Image classification data set "testdataset" (WSwyft/jetson-inference on GitHub). Class labels (2): microwave not safe, microwave safe.

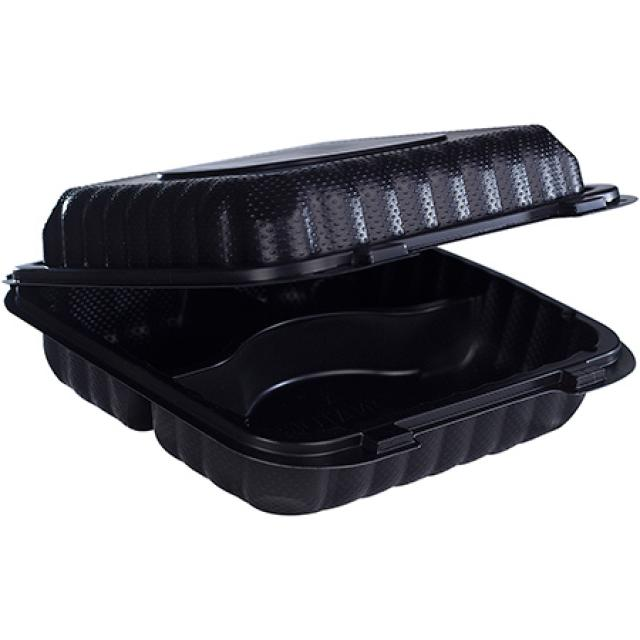
Label: microwave safe

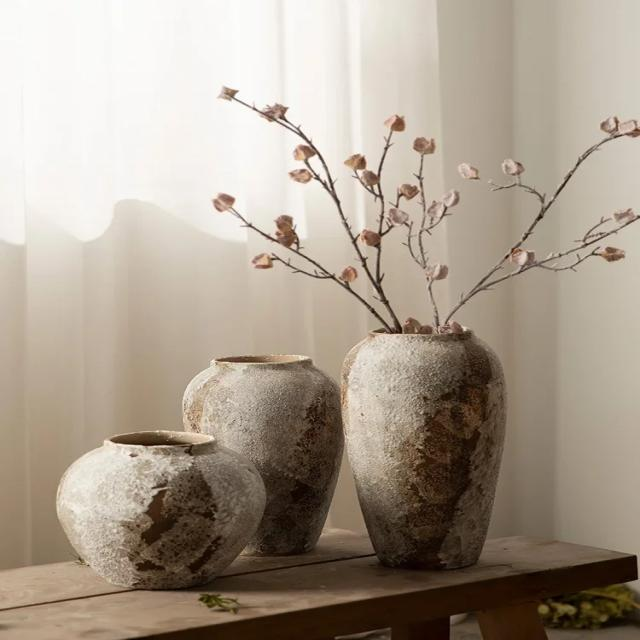
Label: microwave not safe

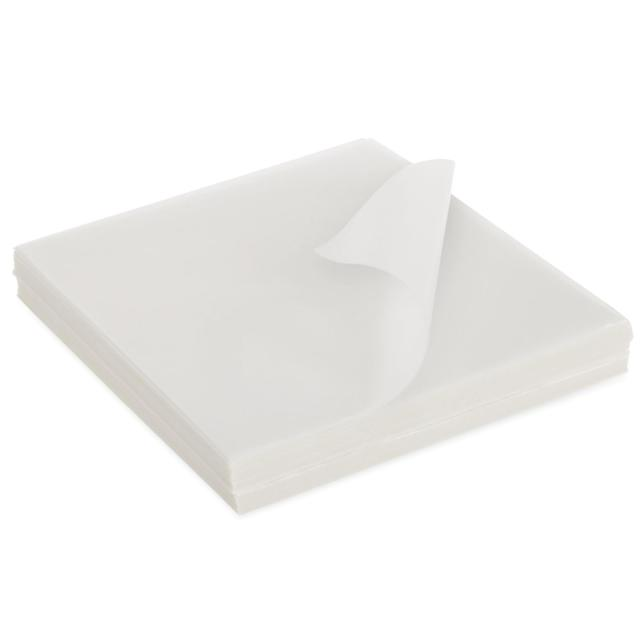
Label: microwave safe

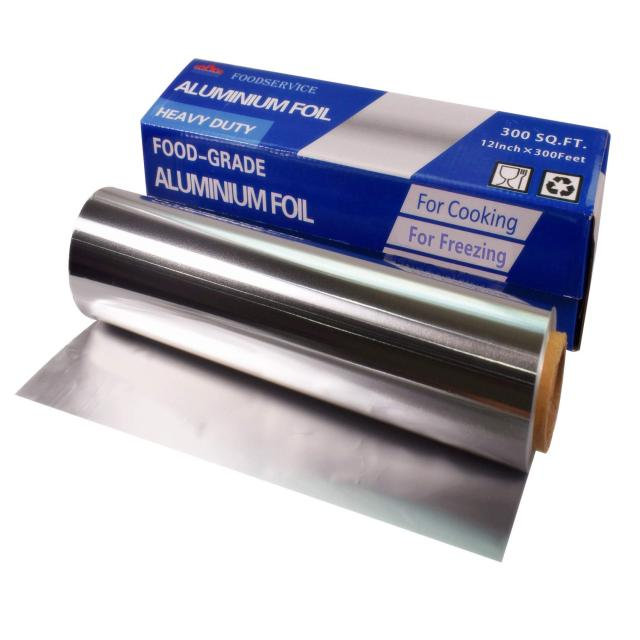
Label: microwave not safe

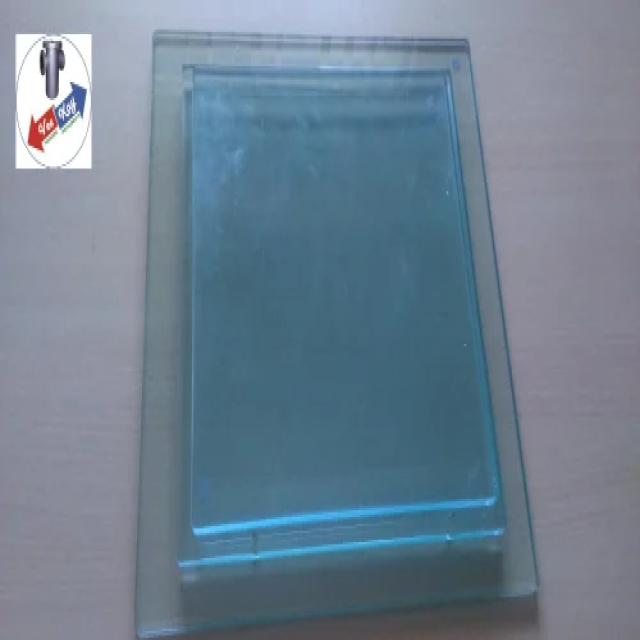
Label: microwave safe

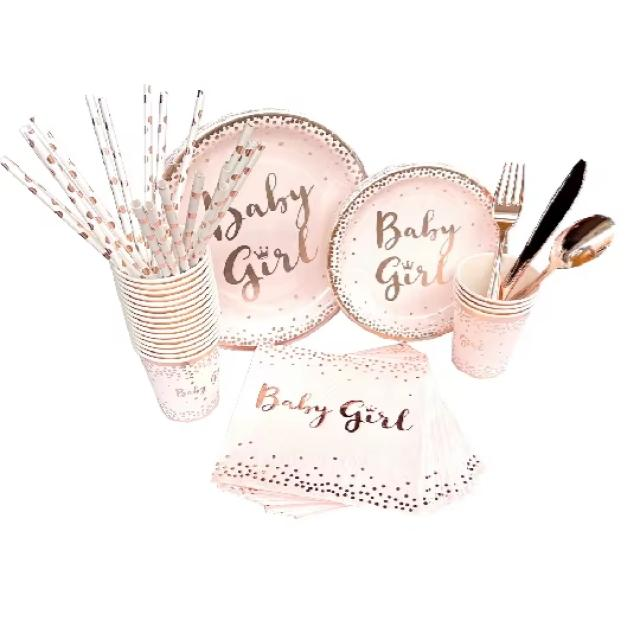
Label: microwave safe
